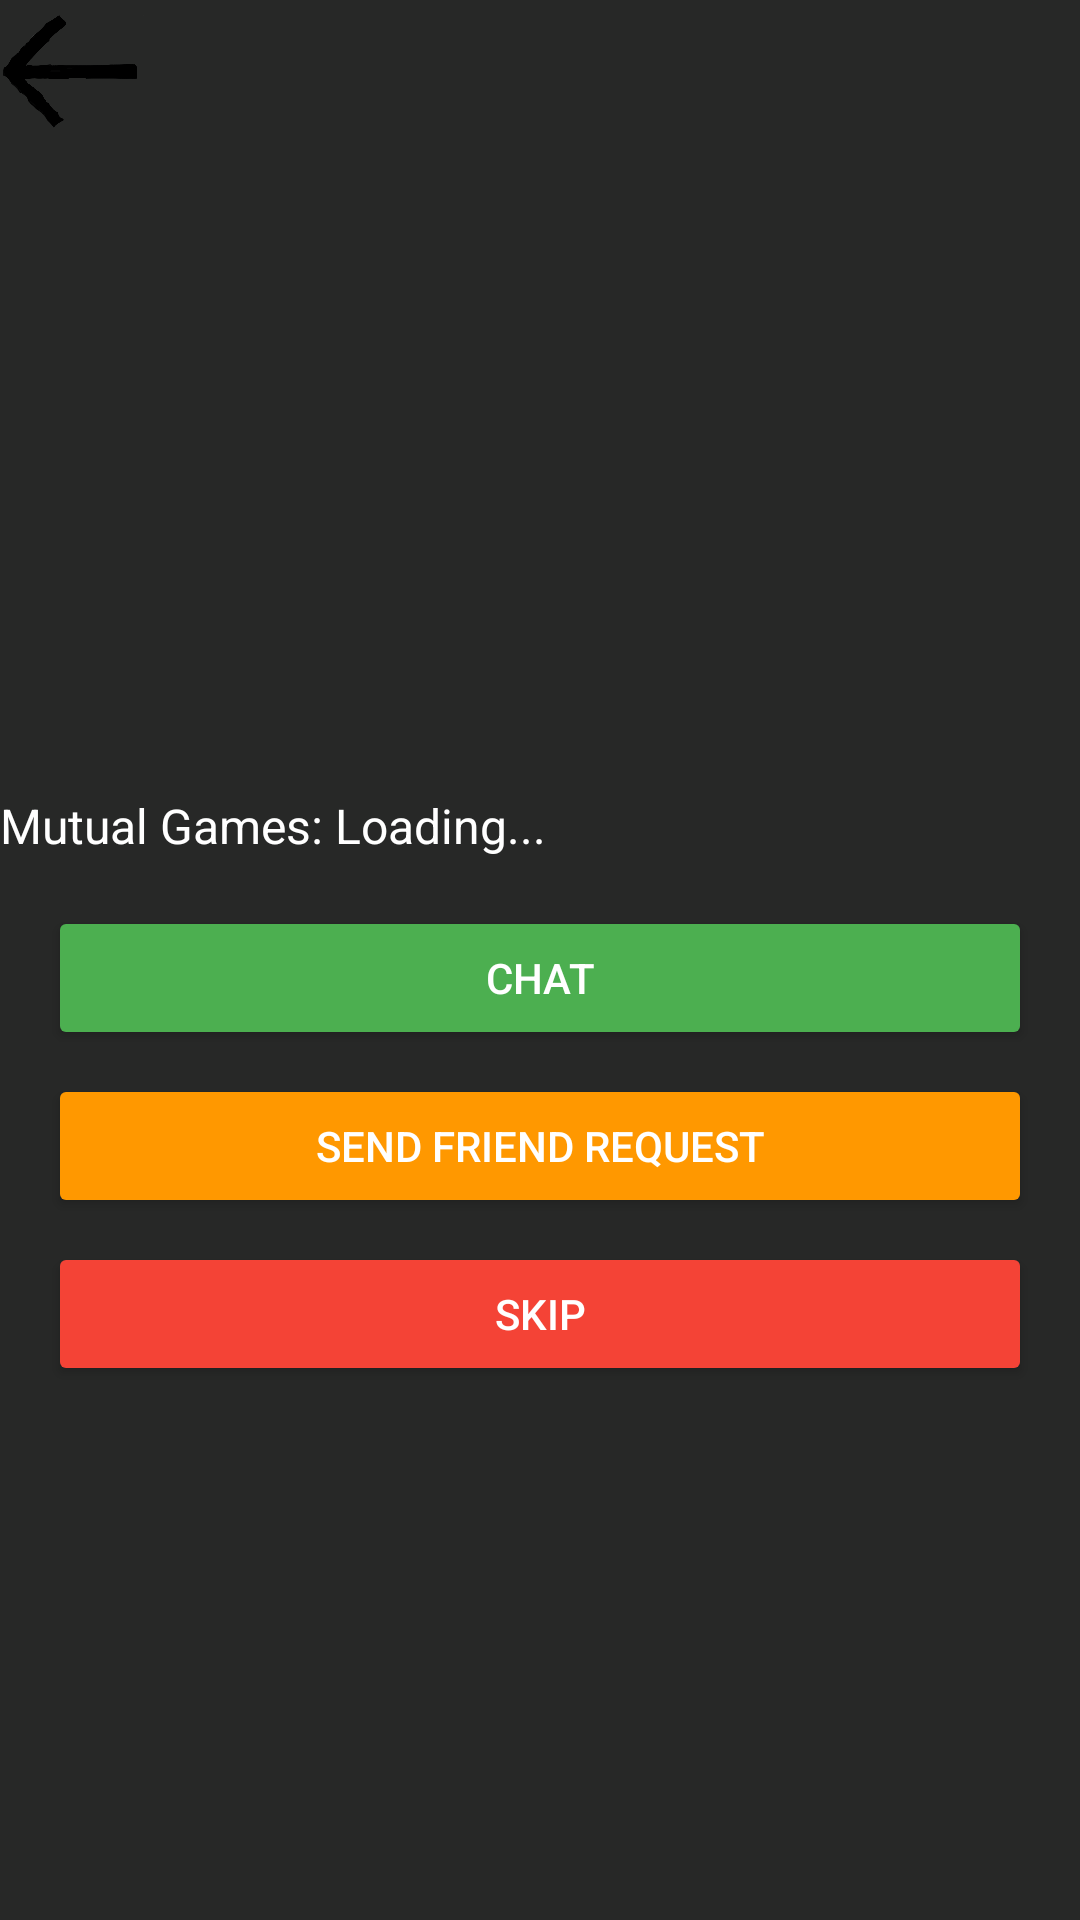

The Android layout XML behind this screen, and the referenced resources:
<!-- AndroidManifest.xml: application theme Theme.MeCore -->
<!-- res/layout/activity_user_profile.xml -->
<?xml version="1.0" encoding="utf-8"?>
<androidx.constraintlayout.widget.ConstraintLayout xmlns:android="http://schemas.android.com/apk/res/android"
    xmlns:app="http://schemas.android.com/apk/res-auto"
    xmlns:tools="http://schemas.android.com/tools"
    android:layout_width="match_parent"
    android:layout_height="match_parent"
    android:background="@color/darkgrey">

    <TextView
        android:id="@+id/usernameTextView"
        android:layout_width="wrap_content"
        android:layout_height="wrap_content"
        android:layout_marginTop="216dp"
        android:textColor="@color/white"
        android:textSize="24sp"
        android:textStyle="bold"
        app:layout_constraintEnd_toEndOf="parent"
        app:layout_constraintHorizontal_bias="0.498"
        app:layout_constraintStart_toStartOf="parent"
        app:layout_constraintTop_toTopOf="parent" />

    <TextView
        android:id="@+id/mutualGamesTextView"
        android:layout_width="0dp"
        android:layout_height="wrap_content"
        android:layout_marginTop="16dp"
        android:textColor="@color/white"
        android:textSize="16sp"
        android:text="Mutual Games: Loading..."
        app:layout_constraintEnd_toEndOf="parent"
        app:layout_constraintStart_toStartOf="parent"
        app:layout_constraintTop_toBottomOf="@id/usernameTextView" />

    <Button
        android:id="@+id/chatButton"
        android:layout_width="0dp"
        android:layout_height="wrap_content"
        android:layout_marginTop="16dp"
        android:layout_marginStart="16dp"
        android:layout_marginEnd="16dp"
        android:text="Chat"
        android:backgroundTint="#4CAF50"
        android:textColor="#FFFFFF"
        app:layout_constraintTop_toBottomOf="@id/mutualGamesTextView"
        app:layout_constraintStart_toStartOf="parent"
        app:layout_constraintEnd_toEndOf="parent" />

    <Button
        android:id="@+id/sendFriendRequestButton"
        android:layout_width="0dp"
        android:layout_height="wrap_content"
        android:layout_marginStart="16dp"
        android:layout_marginTop="8dp"
        android:layout_marginEnd="16dp"
        android:backgroundTint="#FF9800"
        android:text="Send Friend Request"
        android:textColor="#FFFFFF"
        app:layout_constraintEnd_toEndOf="parent"
        app:layout_constraintStart_toStartOf="parent"
        app:layout_constraintTop_toBottomOf="@id/chatButton" />

    <Button
        android:id="@+id/skipButton"
        android:layout_width="0dp"
        android:layout_height="wrap_content"
        android:layout_marginStart="16dp"
        android:layout_marginTop="8dp"
        android:layout_marginEnd="16dp"
        android:backgroundTint="#F44336"
        android:text="Skip"
        android:textColor="#FFFFFF"
        app:layout_constraintEnd_toEndOf="parent"
        app:layout_constraintStart_toStartOf="parent"
        app:layout_constraintTop_toBottomOf="@id/sendFriendRequestButton" />

    <ImageButton
        android:id="@+id/goBackButton"
        android:layout_width="48dp"
        android:layout_height="48dp"
        android:layout_alignParentStart="true"
        android:layout_alignParentTop="true"
        android:background="@null"
        android:contentDescription="Go Back"
        android:scaleType="centerInside"
        android:src="@drawable/ic_arrow_back"
        tools:layout_editor_absoluteX="16dp"
        tools:layout_editor_absoluteY="16dp" />

</androidx.constraintlayout.widget.ConstraintLayout>
<!-- resources referenced by this layout -->
<resources>
  <color name="darkgrey">#272827</color>
  <color name="white">#FFFFFFFF</color>
  <!-- drawable ic_arrow_back: png bitmap (drawable, 25693 bytes) -->
  <style name="Theme.MeCore" parent="Base.Theme.MeCore" />
  <style name="Base.Theme.MeCore" parent="Theme.Material3.DayNight.NoActionBar">
          
          
      </style>
</resources>
